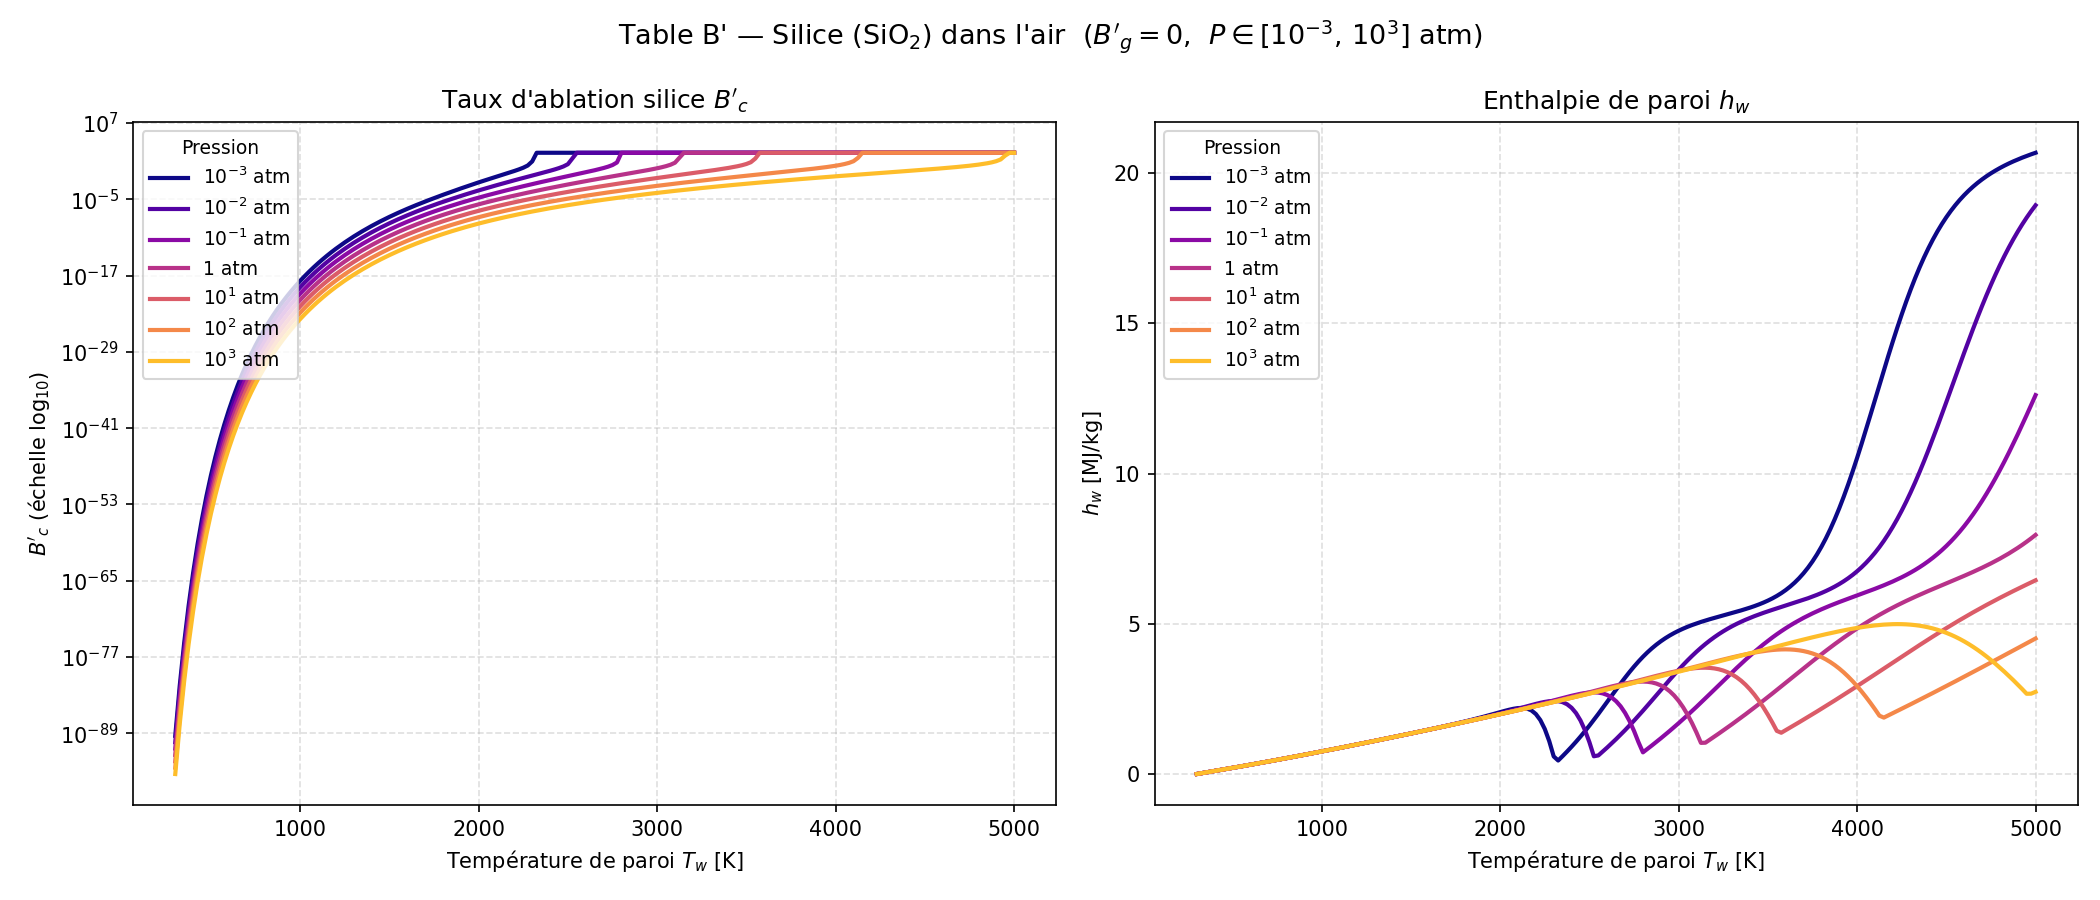

The table this chart was drawn from, first rows:
P_atm, Tw[K], B'c, hw[MJ/kg], N, O, NO, N2, O2, Si, SiO, SiO2, Si2, SiN, SiO2(a-qz), SiO2(b-qz), SiO2(b-crt), SiO2(L)
0.001, 3.000000e+02, 4.110300e-90, 1.872180e-03, 1.427370e-78, 6.715170e-40, 2.296420e-16, 7.946250e-01, 2.053750e-01, 1.255520e-213, 5.433790e-123, 1.972440e-90, 0.000000e+00, 1.452820e-209, 1.000000e+00, 0.000000e+00, 0.000000e+00, 0.000000e+00
0.001, 3.250000e+02, 3.142390e-82, 2.719000e-02, 3.064660e-72, 1.464330e-36, 3.833270e-15, 7.946250e-01, 2.053750e-01, 2.108890e-195, 4.057930e-112, 1.507960e-82, 0.000000e+00, 5.830830e-192, 1.000000e+00, 0.000000e+00, 0.000000e+00, 0.000000e+00
0.001, 3.500000e+02, 1.794430e-75, 5.254920e-02, 8.231230e-67, 1.069780e-33, 4.281380e-14, 7.946250e-01, 2.053750e-01, 8.850570e-180, 8.464260e-103, 8.611070e-76, 3.157277e-319, 7.146000e-177, 1.000000e+00, 0.000000e+00, 0.000000e+00, 0.000000e+00
0.001, 3.750000e+02, 1.285160e-69, 7.796180e-02, 4.190000e-62, 3.257060e-31, 3.467080e-13, 7.946250e-01, 2.053750e-01, 3.071790e-166, 1.007660e-94, 6.167170e-70, 2.474520e-295, 8.508830e-164, 1.000000e+00, 0.000000e+00, 0.000000e+00, 0.000000e+00
0.001, 4.000000e+02, 1.702920e-64, 1.034400e-01, 5.520360e-58, 4.868060e-29, 2.162070e-12, 7.946250e-01, 2.053750e-01, 2.164150e-154, 1.170370e-87, 8.171940e-65, 1.992850e-274, 2.345450e-152, 1.000000e+00, 0.000000e+00, 0.000000e+00, 0.000000e+00
0.001, 4.250000e+02, 5.620820e-60, 1.289970e-01, 2.389060e-54, 4.048490e-27, 1.087200e-11, 7.946250e-01, 2.053750e-01, 6.151280e-144, 1.998680e-81, 2.697300e-60, 5.545880e-256, 2.907690e-142, 1.000000e+00, 0.000000e+00, 0.000000e+00, 0.000000e+00
0.001, 4.500000e+02, 5.824430e-56, 1.546440e-01, 4.087960e-51, 2.065240e-25, 4.569320e-11, 7.946250e-01, 2.053750e-01, 1.203670e-134, 6.904990e-76, 2.795010e-56, 1.370170e-239, 2.717770e-133, 1.000000e+00, 0.000000e+00, 0.000000e+00, 0.000000e+00
0.001, 4.750000e+02, 2.274650e-52, 1.803920e-01, 3.201620e-48, 6.979430e-24, 1.651160e-10, 7.946250e-01, 2.053750e-01, 2.472860e-126, 6.209230e-71, 1.091550e-52, 6.331490e-225, 2.880040e-125, 1.000000e+00, 0.000000e+00, 0.000000e+00, 0.000000e+00
0.001, 5.000000e+02, 3.875200e-49, 2.062520e-01, 1.290270e-45, 1.661850e-22, 5.247540e-10, 7.946250e-01, 2.053750e-01, 7.476770e-119, 1.778150e-66, 1.859620e-49, 9.934490e-212, 4.796080e-118, 1.000000e+00, 0.000000e+00, 0.000000e+00, 0.000000e+00
0.001, 5.250000e+02, 3.242100e-46, 2.322330e-01, 2.941780e-43, 2.930590e-21, 1.493880e-09, 7.946250e-01, 2.053750e-01, 4.373470e-112, 1.909400e-62, 1.555810e-46, 8.578410e-200, 1.634840e-111, 1.000000e+00, 0.000000e+00, 0.000000e+00, 0.000000e+00
0.001, 5.500000e+02, 1.467610e-43, 2.583430e-01, 4.100670e-41, 3.986940e-20, 3.867130e-09, 7.946250e-01, 2.053750e-01, 6.190740e-106, 8.787990e-59, 7.042710e-44, 6.052370e-189, 1.416160e-105, 1.000000e+00, 0.000000e+00, 0.000000e+00, 0.000000e+00
0.001, 5.750000e+02, 3.894330e-41, 2.845900e-01, 3.726070e-39, 4.328110e-19, 9.216300e-09, 7.946250e-01, 2.053750e-01, 2.551470e-100, 1.936100e-55, 1.868800e-41, 4.836440e-179, 3.727480e-100, 1.000000e+00, 0.000000e+00, 0.000000e+00, 0.000000e+00
0.001, 6.000000e+02, 6.475810e-39, 3.109770e-01, 2.328070e-37, 3.856100e-18, 2.043180e-08, 7.946250e-01, 2.053750e-01, 3.572070e-95, 2.238780e-52, 3.107590e-39, 5.746730e-170, 3.460040e-95, 1.000000e+00, 0.000000e+00, 0.000000e+00, 0.000000e+00
0.001, 6.250000e+02, 7.137640e-37, 3.375110e-01, 1.046120e-35, 2.887030e-17, 4.250200e-08, 7.946250e-01, 2.053750e-01, 1.933670e-90, 1.468040e-49, 3.425190e-37, 1.276220e-161, 1.283660e-90, 1.000000e+00, 0.000000e+00, 0.000000e+00, 0.000000e+00
0.001, 6.500000e+02, 5.468010e-35, 3.641950e-01, 3.511540e-34, 1.853100e-16, 8.357060e-08, 7.946250e-01, 2.053750e-01, 4.516230e-86, 5.828360e-47, 2.623970e-35, 6.428040e-154, 2.115970e-86, 1.000000e+00, 0.000000e+00, 0.000000e+00, 0.000000e+00
0.001, 6.750000e+02, 3.031590e-33, 3.910300e-01, 9.094920e-33, 1.037270e-15, 1.563000e-07, 7.946250e-01, 2.053750e-01, 4.996330e-82, 1.481330e-44, 1.454790e-33, 8.659020e-147, 1.695980e-82, 1.000000e+00, 0.000000e+00, 0.000000e+00, 0.000000e+00
0.001, 7.000000e+02, 1.259270e-31, 4.180180e-01, 1.868660e-31, 5.137820e-15, 2.795440e-07, 7.946250e-01, 2.053750e-01, 2.836330e-78, 2.528160e-42, 6.042950e-32, 3.592870e-140, 7.140730e-79, 1.000000e+00, 0.000000e+00, 0.000000e+00, 0.000000e+00
0.001, 7.250000e+02, 4.037630e-30, 4.451600e-01, 3.119430e-30, 2.280530e-14, 4.803310e-07, 7.946250e-01, 2.053750e-01, 8.851960e-75, 3.019140e-40, 1.937570e-30, 5.186370e-134, 1.688080e-75, 1.000000e+00, 0.000000e+00, 0.000000e+00, 0.000000e+00
0.001, 7.500000e+02, 1.025430e-28, 4.724550e-01, 4.319550e-29, 9.170810e-14, 7.961000e-07, 7.946250e-01, 2.053750e-01, 1.612290e-71, 2.614370e-38, 4.920790e-29, 2.894170e-128, 2.373650e-72, 1.000000e+00, 0.000000e+00, 0.000000e+00, 0.000000e+00
0.001, 7.750000e+02, 2.109600e-27, 4.999010e-01, 5.051940e-28, 3.373110e-13, 1.277170e-06, 7.946240e-01, 2.053740e-01, 1.805280e-68, 1.693250e-36, 1.012350e-27, 6.843390e-123, 2.087410e-69, 1.000000e+00, 0.000000e+00, 0.000000e+00, 0.000000e+00
0.001, 8.000000e+02, 3.585280e-26, 5.274970e-01, 5.069900e-27, 1.144260e-12, 1.989330e-06, 7.946240e-01, 2.053740e-01, 1.300420e-65, 8.427690e-35, 1.720490e-26, 7.429070e-118, 1.199540e-66, 1.000000e+00, 0.000000e+00, 0.000000e+00, 0.000000e+00
0.001, 8.250000e+02, 5.120640e-25, 5.552410e-01, 4.426810e-26, 3.606360e-12, 3.016560e-06, 7.946230e-01, 2.053740e-01, 6.271620e-63, 3.300960e-33, 2.457280e-25, 3.972590e-113, 4.681140e-64, 1.000000e+00, 0.000000e+00, 0.000000e+00, 0.000000e+00
0.001, 8.500000e+02, 6.238800e-24, 5.831300e-01, 3.404530e-25, 1.062860e-11, 4.463630e-06, 7.946230e-01, 2.053730e-01, 2.097190e-60, 1.038810e-31, 2.993850e-24, 1.112990e-108, 1.283170e-61, 0.000000e+00, 1.000000e+00, 0.000000e+00, 0.000000e+00
0.001, 8.750000e+02, 6.568330e-23, 6.111620e-01, 2.331370e-24, 2.945980e-11, 6.458750e-06, 7.946220e-01, 2.053720e-01, 5.013880e-58, 2.674420e-30, 3.151990e-23, 1.724360e-104, 2.544770e-59, 0.000000e+00, 1.000000e+00, 0.000000e+00, 0.000000e+00
0.001, 9.000000e+02, 6.061660e-22, 6.393320e-01, 1.435310e-23, 7.718750e-11, 9.155930e-06, 7.946200e-01, 2.053700e-01, 8.831850e-56, 5.740050e-29, 2.908850e-22, 1.558730e-100, 3.759080e-57, 0.000000e+00, 1.000000e+00, 0.000000e+00, 0.000000e+00
0.001, 9.250000e+02, 4.956330e-21, 6.676390e-01, 8.013070e-23, 1.920430e-10, 1.273710e-05, 7.946190e-01, 2.053690e-01, 1.175000e-53, 1.042350e-27, 2.378430e-21, 8.588550e-97, 4.236100e-55, 0.000000e+00, 1.000000e+00, 0.000000e+00, 0.000000e+00
0.001, 9.500000e+02, 3.625110e-20, 6.960810e-01, 4.088060e-22, 4.555670e-10, 1.741410e-05, 7.946160e-01, 2.053660e-01, 1.207150e-51, 1.622820e-26, 1.739610e-20, 2.999660e-93, 3.720400e-53, 0.000000e+00, 1.000000e+00, 0.000000e+00, 0.000000e+00
0.001, 9.750000e+02, 2.392250e-19, 7.246540e-01, 1.919130e-21, 1.034180e-09, 2.342990e-05, 7.946130e-01, 2.053630e-01, 9.769440e-50, 2.191970e-25, 1.147980e-19, 6.878300e-90, 2.595910e-51, 0.000000e+00, 1.000000e+00, 0.000000e+00, 0.000000e+00
0.001, 1.000000e+03, 1.435390e-18, 7.533560e-01, 8.341850e-21, 2.253990e-09, 3.106000e-05, 7.946090e-01, 2.053600e-01, 6.340740e-48, 2.596260e-24, 6.888100e-19, 1.068750e-86, 1.464070e-49, 0.000000e+00, 1.000000e+00, 0.000000e+00, 0.000000e+00
0.001, 1.025000e+03, 7.885830e-18, 7.821870e-01, 3.376230e-20, 4.730560e-09, 4.061310e-05, 7.946050e-01, 2.053550e-01, 3.354230e-46, 2.722670e-23, 3.784200e-18, 1.157810e-83, 6.779220e-48, 0.000000e+00, 1.000000e+00, 0.000000e+00, 0.000000e+00
0.001, 1.050000e+03, 3.991860e-17, 8.111430e-01, 1.278850e-19, 9.586160e-09, 5.243100e-05, 7.945990e-01, 2.053490e-01, 1.467500e-44, 2.550110e-22, 1.915580e-17, 8.973820e-81, 2.613730e-46, 0.000000e+00, 1.000000e+00, 0.000000e+00, 0.000000e+00
0.001, 1.075000e+03, 1.872580e-16, 8.402220e-01, 4.554400e-19, 1.880200e-08, 6.688910e-05, 7.945920e-01, 2.053420e-01, 5.380910e-43, 2.150170e-21, 8.985860e-17, 5.093950e-78, 8.498830e-45, 0.000000e+00, 1.000000e+00, 0.000000e+00, 0.000000e+00
0.001, 1.100000e+03, 8.182790e-16, 8.694200e-01, 1.531390e-18, 3.577300e-08, 8.439510e-05, 7.945830e-01, 2.053330e-01, 1.673640e-41, 1.643830e-20, 3.926570e-16, 2.163260e-75, 2.357870e-43, 0.000000e+00, 1.000000e+00, 0.000000e+00, 0.000000e+00
0.001, 1.125000e+03, 3.346710e-15, 8.987360e-01, 4.880240e-18, 6.615660e-08, 1.053890e-04, 7.945720e-01, 2.053220e-01, 4.464440e-40, 1.146980e-19, 1.605900e-15, 7.007340e-73, 5.640790e-42, 0.000000e+00, 1.000000e+00, 0.000000e+00, 0.000000e+00
0.001, 1.150000e+03, 1.286690e-14, 9.281670e-01, 1.479160e-17, 1.191400e-07, 1.303400e-04, 7.945600e-01, 2.053100e-01, 1.031630e-38, 7.347820e-19, 6.173770e-15, 1.762270e-70, 1.174940e-40, 0.000000e+00, 1.000000e+00, 0.000000e+00, 0.000000e+00
0.001, 1.175000e+03, 4.668580e-14, 9.577110e-01, 4.277520e-17, 2.092880e-07, 1.597480e-04, 7.945450e-01, 2.052950e-01, 2.084110e-37, 4.345540e-18, 2.239910e-14, 3.497010e-68, 2.149760e-39, 0.000000e+00, 1.000000e+00, 0.000000e+00, 0.000000e+00
0.001, 1.200000e+03, 1.604480e-13, 9.873680e-01, 1.183710e-16, 3.591730e-07, 1.941380e-04, 7.945280e-01, 2.052780e-01, 3.711970e-36, 2.384430e-17, 7.697160e-14, 5.557320e-66, 3.483180e-38, 0.000000e+00, 1.000000e+00, 0.000000e+00, 0.000000e+00
0.001, 1.225000e+03, 5.216380e-13, 1.017140e+00, 3.142980e-16, 6.030490e-07, 2.340620e-04, 7.945080e-01, 2.052580e-01, 5.846860e-35, 1.213860e-16, 2.502000e-13, 7.103590e-64, 5.011850e-37, 0.000000e+00, 0.000000e+00, 1.000000e+00, 0.000000e+00
0.001, 1.250000e+03, 1.617010e-12, 1.047010e+00, 8.027050e-16, 9.918790e-07, 2.800910e-04, 7.944850e-01, 2.052340e-01, 8.242270e-34, 5.785240e-16, 7.753880e-13, 7.467060e-62, 6.479130e-36, 0.000000e+00, 0.000000e+00, 1.000000e+00, 0.000000e+00
0.001, 1.275000e+03, 4.793000e-12, 1.077000e+00, 1.976410e-15, 1.600090e-06, 3.328190e-04, 7.944580e-01, 2.052080e-01, 1.046690e-32, 2.591390e-15, 2.297460e-12, 6.529700e-60, 7.573010e-35, 0.000000e+00, 0.000000e+00, 1.000000e+00, 0.000000e+00
0.001, 1.300000e+03, 1.362070e-11, 1.107100e+00, 4.701330e-15, 2.534520e-06, 3.928550e-04, 7.944280e-01, 2.051770e-01, 1.204650e-31, 1.094880e-14, 6.525310e-12, 4.801020e-58, 8.049710e-34, 0.000000e+00, 0.000000e+00, 1.000000e+00, 0.000000e+00
0.001, 1.325000e+03, 3.720160e-11, 1.137310e+00, 1.082510e-14, 3.946010e-06, 4.608230e-04, 7.943930e-01, 2.051420e-01, 1.263560e-30, 4.377830e-14, 1.780840e-11, 2.997410e-56, 7.823280e-33, 0.000000e+00, 0.000000e+00, 1.000000e+00, 0.000000e+00
0.001, 1.350000e+03, 9.788010e-11, 1.167630e+00, 2.417090e-14, 6.044270e-06, 5.373590e-04, 7.943540e-01, 2.051030e-01, 1.214150e-29, 1.661700e-13, 4.680410e-11, 1.603590e-54, 6.986450e-32, 0.000000e+00, 0.000000e+00, 1.000000e+00, 0.000000e+00
0.001, 1.375000e+03, 2.486210e-10, 1.198060e+00, 5.242390e-14, 9.116700e-06, 6.231060e-04, 7.943100e-01, 2.050580e-01, 1.073910e-28, 6.004560e-13, 1.187060e-10, 7.413860e-53, 5.759570e-31, 0.000000e+00, 0.000000e+00, 1.000000e+00, 0.000000e+00
0.001, 1.400000e+03, 6.109130e-10, 1.228610e+00, 1.106150e-13, 1.355180e-05, 7.187130e-04, 7.942600e-01, 2.050080e-01, 8.782560e-28, 2.071080e-12, 2.910900e-10, 2.985440e-51, 4.402010e-30, 0.000000e+00, 0.000000e+00, 1.000000e+00, 0.000000e+00
0.001, 1.425000e+03, 1.455000e-09, 1.259280e+00, 2.273950e-13, 1.986770e-05, 8.248320e-04, 7.942050e-01, 2.049510e-01, 6.668470e-27, 6.835500e-12, 6.913790e-10, 1.054770e-49, 3.131650e-29, 0.000000e+00, 0.000000e+00, 1.000000e+00, 0.000000e+00
0.001, 1.450000e+03, 3.365080e-09, 1.290090e+00, 4.560420e-13, 2.874780e-05, 9.421130e-04, 7.941420e-01, 2.048870e-01, 4.719080e-26, 2.163690e-11, 1.593160e-09, 3.291870e-48, 2.081460e-28, 0.000000e+00, 0.000000e+00, 1.000000e+00, 0.000000e+00
0.001, 1.475000e+03, 7.570950e-09, 1.321020e+00, 8.933780e-13, 4.108200e-05, 1.071200e-03, 7.940730e-01, 2.048150e-01, 3.123750e-25, 6.582610e-11, 3.567220e-09, 9.133050e-47, 1.297000e-27, 0.000000e+00, 0.000000e+00, 1.000000e+00, 0.000000e+00
0.001, 1.500000e+03, 1.659890e-08, 1.352100e+00, 1.711510e-12, 5.801710e-05, 1.212740e-03, 7.939960e-01, 2.047340e-01, 1.940610e-24, 1.928620e-10, 7.772360e-09, 2.265930e-45, 7.601410e-27, 0.000000e+00, 0.000000e+00, 1.000000e+00, 0.000000e+00
0.001, 1.525000e+03, 3.552360e-08, 1.383350e+00, 3.210030e-12, 8.101560e-05, 1.367350e-03, 7.939090e-01, 2.046430e-01, 1.135030e-23, 5.451960e-10, 1.650100e-08, 5.055180e-44, 4.202830e-26, 0.000000e+00, 0.000000e+00, 1.000000e+00, 0.000000e+00
0.001, 1.550000e+03, 7.433190e-08, 1.414760e+00, 5.900280e-12, 1.119240e-04, 1.535660e-03, 7.938130e-01, 2.045400e-01, 6.268400e-23, 1.489600e-09, 3.417860e-08, 1.019370e-42, 2.198420e-25, 0.000000e+00, 0.000000e+00, 1.000000e+00, 0.000000e+00
0.001, 1.575000e+03, 1.523220e-07, 1.446370e+00, 1.063860e-11, 1.530520e-04, 1.718260e-03, 7.937050e-01, 2.044240e-01, 3.277790e-22, 3.940130e-09, 6.915000e-08, 1.867000e-41, 1.090820e-24, 0.000000e+00, 0.000000e+00, 1.000000e+00, 0.000000e+00
0.001, 1.600000e+03, 3.061750e-07, 1.478210e+00, 1.883350e-11, 2.072610e-04, 1.915730e-03, 7.935850e-01, 2.042920e-01, 1.627050e-21, 1.010500e-08, 1.368060e-07, 3.119930e-40, 5.146960e-24, 0.000000e+00, 0.000000e+00, 1.000000e+00, 0.000000e+00
0.001, 1.625000e+03, 6.046190e-07, 1.510290e+00, 3.276290e-11, 2.780690e-04, 2.128620e-03, 7.934500e-01, 2.041430e-01, 7.685440e-21, 2.516400e-08, 2.649380e-07, 4.777400e-39, 2.314810e-23, 0.000000e+00, 0.000000e+00, 1.000000e+00, 0.000000e+00
0.001, 1.650000e+03, 1.174800e-06, 1.542670e+00, 5.605070e-11, 3.697610e-04, 2.357450e-03, 7.932990e-01, 2.039730e-01, 3.462370e-20, 6.092860e-08, 5.027280e-07, 6.730250e-38, 9.944900e-23, 0.000000e+00, 0.000000e+00, 1.000000e+00, 0.000000e+00
0.001, 1.675000e+03, 2.249410e-06, 1.575380e+00, 9.437330e-11, 4.875210e-04, 2.602720e-03, 7.931290e-01, 2.037800e-01, 1.490900e-19, 1.436210e-07, 9.355520e-07, 8.756080e-37, 4.089840e-22, 0.000000e+00, 0.000000e+00, 1.000000e+00, 0.000000e+00
0.001, 1.700000e+03, 4.250180e-06, 1.608480e+00, 1.564920e-10, 6.375650e-04, 2.864860e-03, 7.929370e-01, 2.035580e-01, 6.148580e-19, 3.299820e-07, 1.708930e-06, 1.055790e-35, 1.613170e-21, 0.000000e+00, 0.000000e+00, 1.000000e+00, 0.000000e+00
0.001, 1.725000e+03, 7.935340e-06, 1.642030e+00, 2.557360e-10, 8.272980e-04, 3.144280e-03, 7.927210e-01, 2.033040e-01, 2.433210e-18, 7.398280e-07, 3.066570e-06, 1.183870e-34, 6.113950e-21, 0.000000e+00, 0.000000e+00, 1.000000e+00, 0.000000e+00
0.001, 1.750000e+03, 1.465790e-05, 1.676100e+00, 4.121200e-10, 1.065470e-03, 3.441320e-03, 7.924750e-01, 2.030110e-01, 9.256550e-18, 1.620330e-06, 5.409860e-06, 1.238420e-33, 2.230430e-20, 0.000000e+00, 0.000000e+00, 1.000000e+00, 0.000000e+00
0.001, 1.775000e+03, 2.681640e-05, 1.710770e+00, 6.552950e-10, 1.362370e-03, 3.756270e-03, 7.921940e-01, 2.026750e-01, 3.390990e-17, 3.470180e-06, 9.389430e-06, 1.212250e-32, 7.845030e-20, 0.000000e+00, 0.000000e+00, 1.000000e+00, 0.000000e+00
... 4,665 more rows
